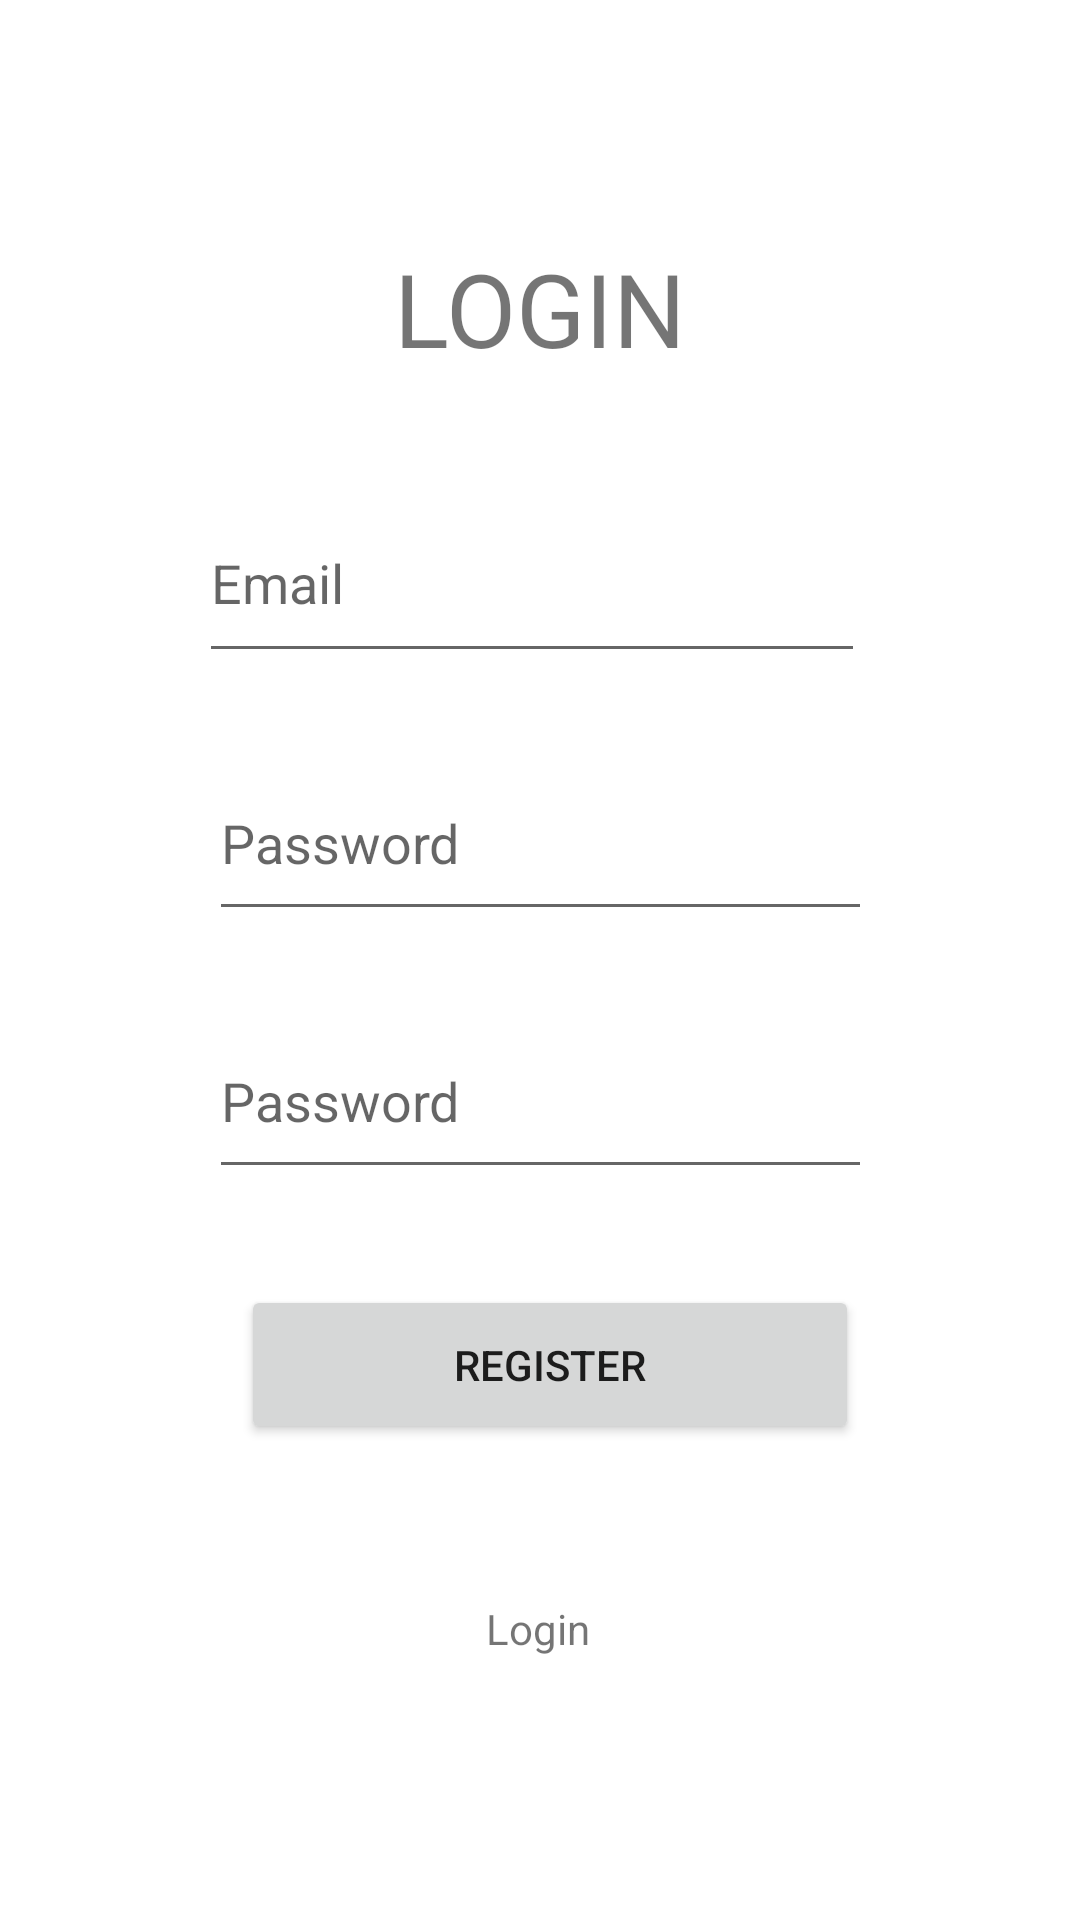

This screen was rendered from an Android layout file. Write that file and the resources it references.
<!-- AndroidManifest.xml: application theme Theme.OnTapCKAndoid -->
<!-- res/layout/activity_register.xml -->
<?xml version="1.0" encoding="utf-8"?>
<androidx.constraintlayout.widget.ConstraintLayout xmlns:android="http://schemas.android.com/apk/res/android"
    xmlns:app="http://schemas.android.com/apk/res-auto"
    xmlns:tools="http://schemas.android.com/tools"
    android:layout_width="match_parent"
    android:layout_height="match_parent"
    tools:context=".Register">

    <EditText
        android:id="@+id/editTextTextPassword3"
        android:layout_width="221dp"
        android:layout_height="62dp"
        android:layout_marginTop="24dp"
        android:ems="10"
        android:hint="Password"
        android:inputType="textPassword"
        app:layout_constraintEnd_toEndOf="parent"
        app:layout_constraintStart_toStartOf="parent"
        app:layout_constraintTop_toBottomOf="@+id/editTextTextPassword2" />

    <EditText
        android:id="@+id/editTextTextPassword2"
        android:layout_width="221dp"
        android:layout_height="62dp"
        android:layout_marginTop="24dp"
        android:ems="10"
        android:hint="Password"
        android:inputType="textPassword"
        app:layout_constraintEnd_toEndOf="parent"
        app:layout_constraintStart_toStartOf="parent"
        app:layout_constraintTop_toBottomOf="@+id/editTextTextPersonName2" />

    <TextView
        android:id="@+id/textView3"
        android:layout_width="wrap_content"
        android:layout_height="wrap_content"
        android:layout_marginTop="80dp"
        android:text="LOGIN"
        android:textSize="34sp"
        app:layout_constraintEnd_toEndOf="parent"
        app:layout_constraintStart_toStartOf="parent"
        app:layout_constraintTop_toTopOf="parent" />

    <TextView
        android:id="@+id/textView4"
        android:layout_width="wrap_content"
        android:layout_height="wrap_content"
        android:layout_marginTop="52dp"
        android:text="Login"
        app:layout_constraintEnd_toEndOf="parent"
        app:layout_constraintHorizontal_bias="0.498"
        app:layout_constraintStart_toStartOf="parent"
        app:layout_constraintTop_toBottomOf="@+id/button2"
        tools:ignore="MissingConstraints" />

    <Button
        android:id="@+id/button2"
        android:layout_width="206dp"
        android:layout_height="53dp"
        android:layout_marginTop="32dp"
        android:text="REGISTER"
        app:layout_constraintEnd_toEndOf="parent"
        app:layout_constraintHorizontal_bias="0.521"
        app:layout_constraintStart_toStartOf="parent"
        app:layout_constraintTop_toBottomOf="@+id/editTextTextPassword3" />

    <EditText
        android:id="@+id/editTextTextPersonName2"
        android:layout_width="222dp"
        android:layout_height="63dp"
        android:layout_marginTop="36dp"
        android:ems="10"
        android:hint="Email"
        android:inputType="textPersonName"
        android:text=""
        app:layout_constraintEnd_toEndOf="parent"
        app:layout_constraintHorizontal_bias="0.48"
        app:layout_constraintStart_toStartOf="parent"
        app:layout_constraintTop_toBottomOf="@+id/textView3"
        tools:ignore="MissingConstraints" />

</androidx.constraintlayout.widget.ConstraintLayout>
<!-- resources referenced by this layout -->
<resources>
  <style name="Theme.OnTapCKAndoid" parent="Theme.MaterialComponents.DayNight.DarkActionBar">
          
          <item name="colorPrimary">@color/purple_500</item>
          <item name="colorPrimaryVariant">@color/purple_700</item>
          <item name="colorOnPrimary">@color/white</item>
          
          <item name="colorSecondary">@color/teal_200</item>
          <item name="colorSecondaryVariant">@color/teal_700</item>
          <item name="colorOnSecondary">@color/black</item>
          
          <item name="android:statusBarColor" tools:targetApi="l">?attr/colorPrimaryVariant</item>
          
      </style>
  <!-- not gathered from this repository: default colours our renderer supplied (Android Studio template values) -->
  <color name="purple_500">#FF6200EE</color>
  <color name="purple_700">#FF3700B3</color>
  <color name="teal_200">#FF03DAC5</color>
  <color name="teal_700">#FF018786</color>
  <color name="black">#FF000000</color>
  <color name="white">#FFFFFFFF</color>
</resources>
